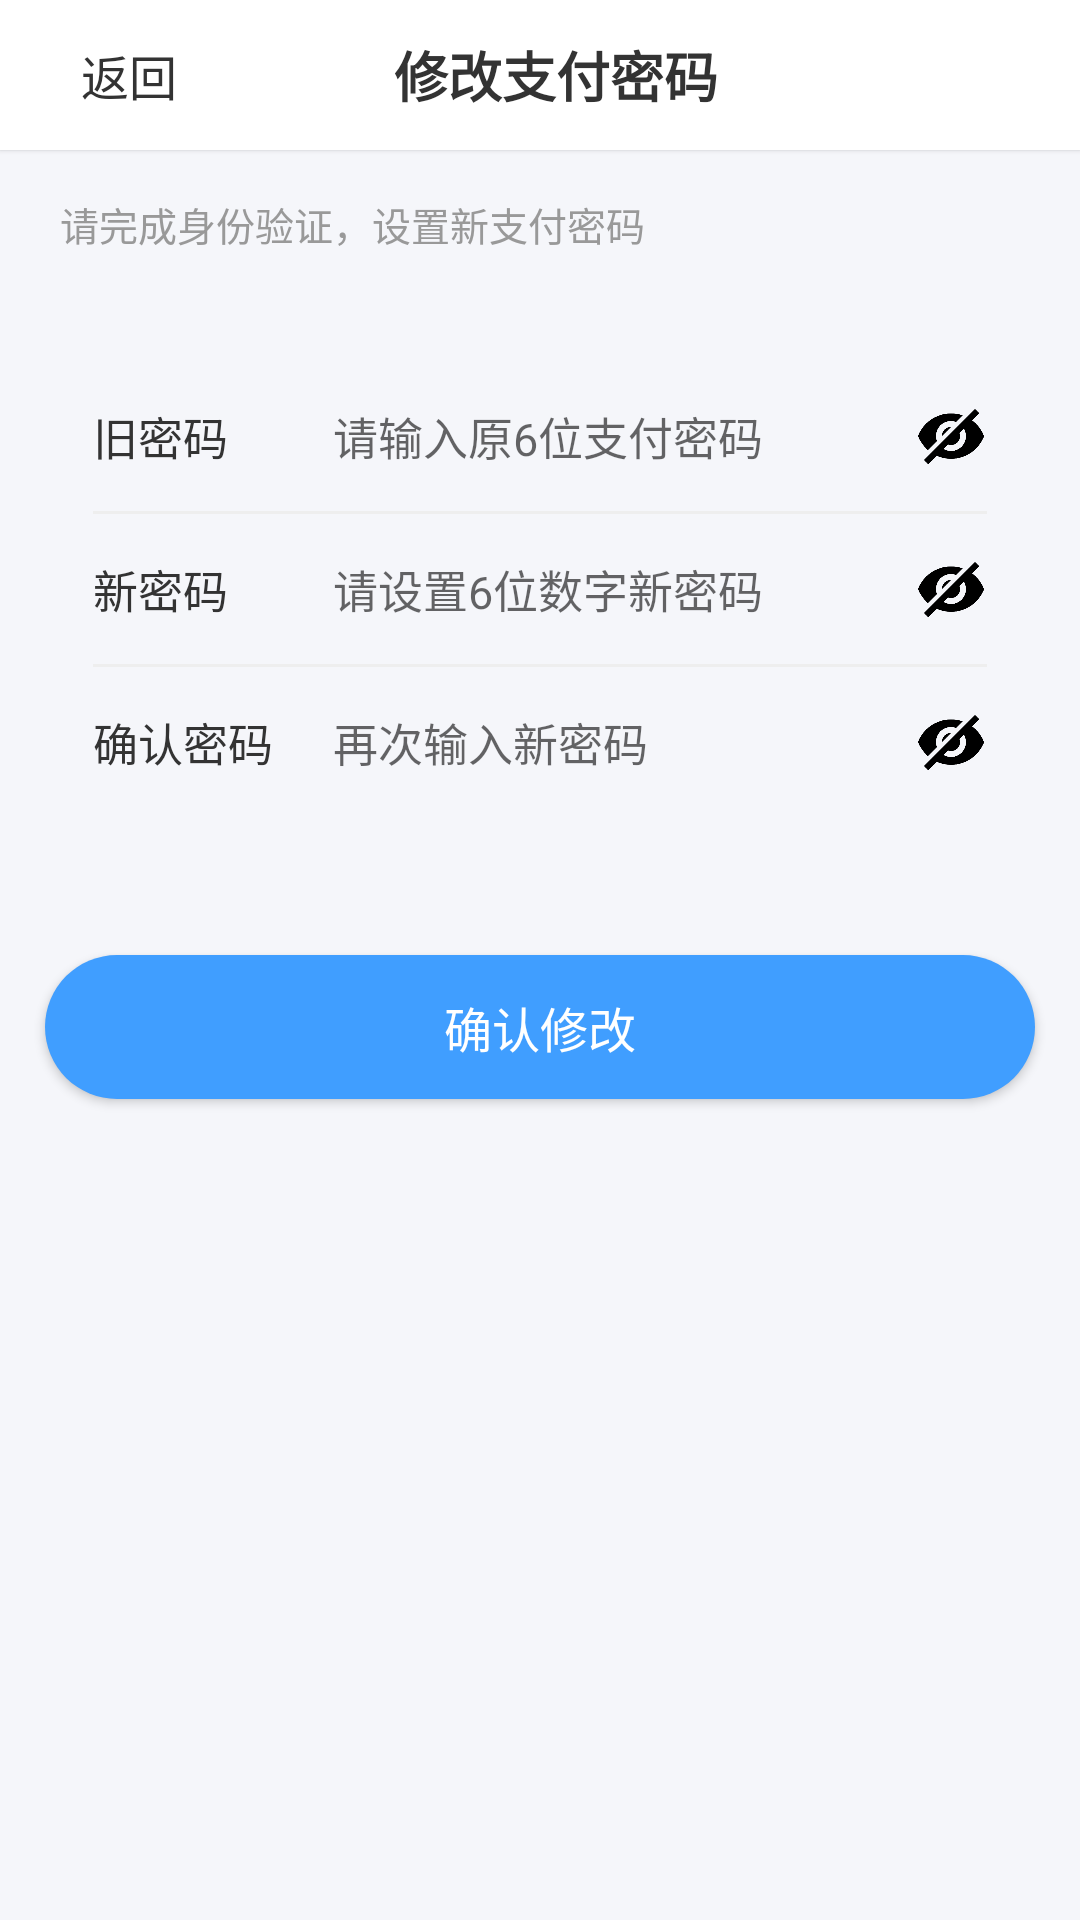

Produce the Android XML layout that renders to this screen, including the resource entries it uses.
<!-- AndroidManifest.xml: application theme Theme.Weixin -->
<!-- res/layout/activity_modify_pay_pwd.xml -->
<?xml version="1.0" encoding="utf-8"?>
<LinearLayout xmlns:android="http://schemas.android.com/apk/res/android"
    android:layout_width="match_parent"
    android:layout_height="match_parent"
    android:orientation="vertical"
    android:background="#F5F6FA"
    android:fitsSystemWindows="true">

    
    <LinearLayout
        android:layout_width="match_parent"
        android:layout_height="50dp"
        android:background="#FFFFFF"
        android:gravity="center_vertical"
        android:paddingHorizontal="12dp"
        android:elevation="1dp">

        <TextView
            android:id="@+id/iv_back"
            android:layout_width="wrap_content"
            android:layout_height="wrap_content"
            android:layout_marginLeft="15dp"
            android:text="返回"
            android:textColor="#333333"
            android:textSize="16sp" />

        <TextView
            android:layout_width="0dp"
            android:layout_height="wrap_content"
            android:layout_weight="1"
            android:text="修改支付密码"
            android:textSize="18sp"
            android:textColor="#333333"
            android:textStyle="bold"
            android:gravity="center"
            android:layout_marginEnd="36dp"/>
    </LinearLayout>

    <TextView
        android:layout_width="wrap_content"
        android:layout_height="wrap_content"
        android:text="请完成身份验证，设置新支付密码"
        android:textSize="13sp"
        android:textColor="#999999"
        android:layout_marginTop="15dp"
        android:layout_marginStart="20dp"/>

    
    <LinearLayout
        android:layout_width="match_parent"
        android:layout_height="wrap_content"
        android:background="@drawable/bg_card_white"
        android:padding="16dp"
        android:layout_marginTop="20dp"
        android:layout_marginHorizontal="15dp"
        android:orientation="vertical">

        
        <LinearLayout
            android:layout_width="match_parent"
            android:layout_height="50dp"
            android:gravity="center_vertical"
            android:orientation="horizontal">

            <TextView
                android:layout_width="80dp"
                android:layout_height="wrap_content"
                android:text="旧密码"
                android:textSize="15sp"
                android:textColor="#333"/>

            <EditText
                android:id="@+id/et_old_pwd"
                android:layout_width="0dp"
                android:layout_height="match_parent"
                android:layout_weight="1"
                android:hint="请输入原6位支付密码"
                android:inputType="numberPassword"
                android:maxLength="6"
                android:background="@null"
                android:textSize="15sp"/>

            <ImageView
                android:id="@+id/iv_old_clear"
                android:layout_width="22dp"
                android:layout_height="22dp"
                android:src="@mipmap/ic_clear"
                android:visibility="gone"
                android:clickable="true"
                android:focusable="true"/>

            <ImageView
                android:id="@+id/iv_old_pwd_eye"
                android:layout_width="24dp"
                android:layout_height="24dp"
                android:src="@mipmap/ic_eye_close"
                android:clickable="true"
                android:focusable="true"
                android:layout_marginStart="10dp"/>
        </LinearLayout>

        <View
            android:layout_width="match_parent"
            android:layout_height="1dp"
            android:background="#EEEEEE"/>

        
        <LinearLayout
            android:layout_width="match_parent"
            android:layout_height="50dp"
            android:gravity="center_vertical"
            android:orientation="horizontal">

            <TextView
                android:layout_width="80dp"
                android:layout_height="wrap_content"
                android:text="新密码"
                android:textSize="15sp"
                android:textColor="#333"/>

            <EditText
                android:id="@+id/et_new_pwd"
                android:layout_width="0dp"
                android:layout_height="match_parent"
                android:layout_weight="1"
                android:hint="请设置6位数字新密码"
                android:inputType="numberPassword"
                android:maxLength="6"
                android:background="@null"
                android:textSize="15sp"/>

            <ImageView
                android:id="@+id/iv_new_clear"
                android:layout_width="22dp"
                android:layout_height="22dp"
                android:src="@mipmap/ic_clear"
                android:visibility="gone"
                android:clickable="true"
                android:focusable="true"/>

            <ImageView
                android:id="@+id/iv_new_pwd_eye"
                android:layout_width="24dp"
                android:layout_height="24dp"
                android:src="@mipmap/ic_eye_close"
                android:clickable="true"
                android:focusable="true"
                android:layout_marginStart="10dp"/>
        </LinearLayout>

        <View
            android:layout_width="match_parent"
            android:layout_height="1dp"
            android:background="#EEEEEE"/>

        
        <LinearLayout
            android:layout_width="match_parent"
            android:layout_height="50dp"
            android:gravity="center_vertical"
            android:orientation="horizontal">

            <TextView
                android:layout_width="80dp"
                android:layout_height="wrap_content"
                android:text="确认密码"
                android:textSize="15sp"
                android:textColor="#333"/>

            <EditText
                android:id="@+id/et_confirm_pwd"
                android:layout_width="0dp"
                android:layout_height="match_parent"
                android:layout_weight="1"
                android:hint="再次输入新密码"
                android:inputType="numberPassword"
                android:maxLength="6"
                android:background="@null"
                android:textSize="15sp"/>

            <ImageView
                android:id="@+id/iv_confirm_clear"
                android:layout_width="22dp"
                android:layout_height="22dp"
                android:src="@mipmap/ic_clear"
                android:visibility="gone"
                android:clickable="true"
                android:focusable="true"/>

            <ImageView
                android:id="@+id/iv_confirm_pwd_eye"
                android:layout_width="24dp"
                android:layout_height="24dp"
                android:src="@mipmap/ic_eye_close"
                android:clickable="true"
                android:focusable="true"
                android:layout_marginStart="10dp"/>
        </LinearLayout>

    </LinearLayout>

    
    <TextView
        android:id="@+id/tv_error_tip"
        android:layout_width="match_parent"
        android:layout_height="wrap_content"
        android:textColor="#F56C6C"
        android:textSize="12sp"
        android:layout_marginTop="10dp"
        android:layout_marginStart="20dp"
        android:visibility="gone"/>

    
    <Button
        android:id="@+id/btn_submit"
        android:layout_width="match_parent"
        android:layout_height="48dp"
        android:text="确认修改"
        android:textSize="16sp"
        android:textColor="#FFFFFF"
        android:background="@drawable/bg_btn_blue"
        android:layout_marginTop="30dp"
        android:layout_marginHorizontal="15dp"
        android:elevation="2dp"/>

</LinearLayout>
<!-- resources referenced by this layout -->
<resources>
  <!-- drawable bg_btn_blue (drawable) -->
  <?xml version="1.0" encoding="utf-8"?>
  <shape xmlns:android="http://schemas.android.com/apk/res/android">
      <solid android:color="#409EFF"/>
      <corners android:radius="24dp"/>
  </shape>
  <!-- mipmap ic_clear: png bitmap (mipmap-hdpi, 6178 bytes) -->
  <!-- mipmap ic_eye_close: png bitmap (mipmap-hdpi, 6820 bytes) -->
  <style name="Theme.Weixin" parent="Theme.MaterialComponents.DayNight.NoActionBar.Bridge">
          
          <item name="colorPrimary">#07C160</item>
          <item name="colorPrimaryVariant">#06AD56</item>
          <item name="colorOnPrimary">#FFFFFF</item>
  
          
          <item name="colorSecondary">#12B7F5</item>
          <item name="colorSecondaryVariant">#0E99D1</item>
          <item name="colorOnSecondary">#FFFFFF</item>
  
          
          <item name="android:statusBarColor" tools:targetApi="l">#FFFFFF</item>
          
          <item name="android:windowLightStatusBar" tools:targetApi="m">true</item>
      </style>
</resources>
